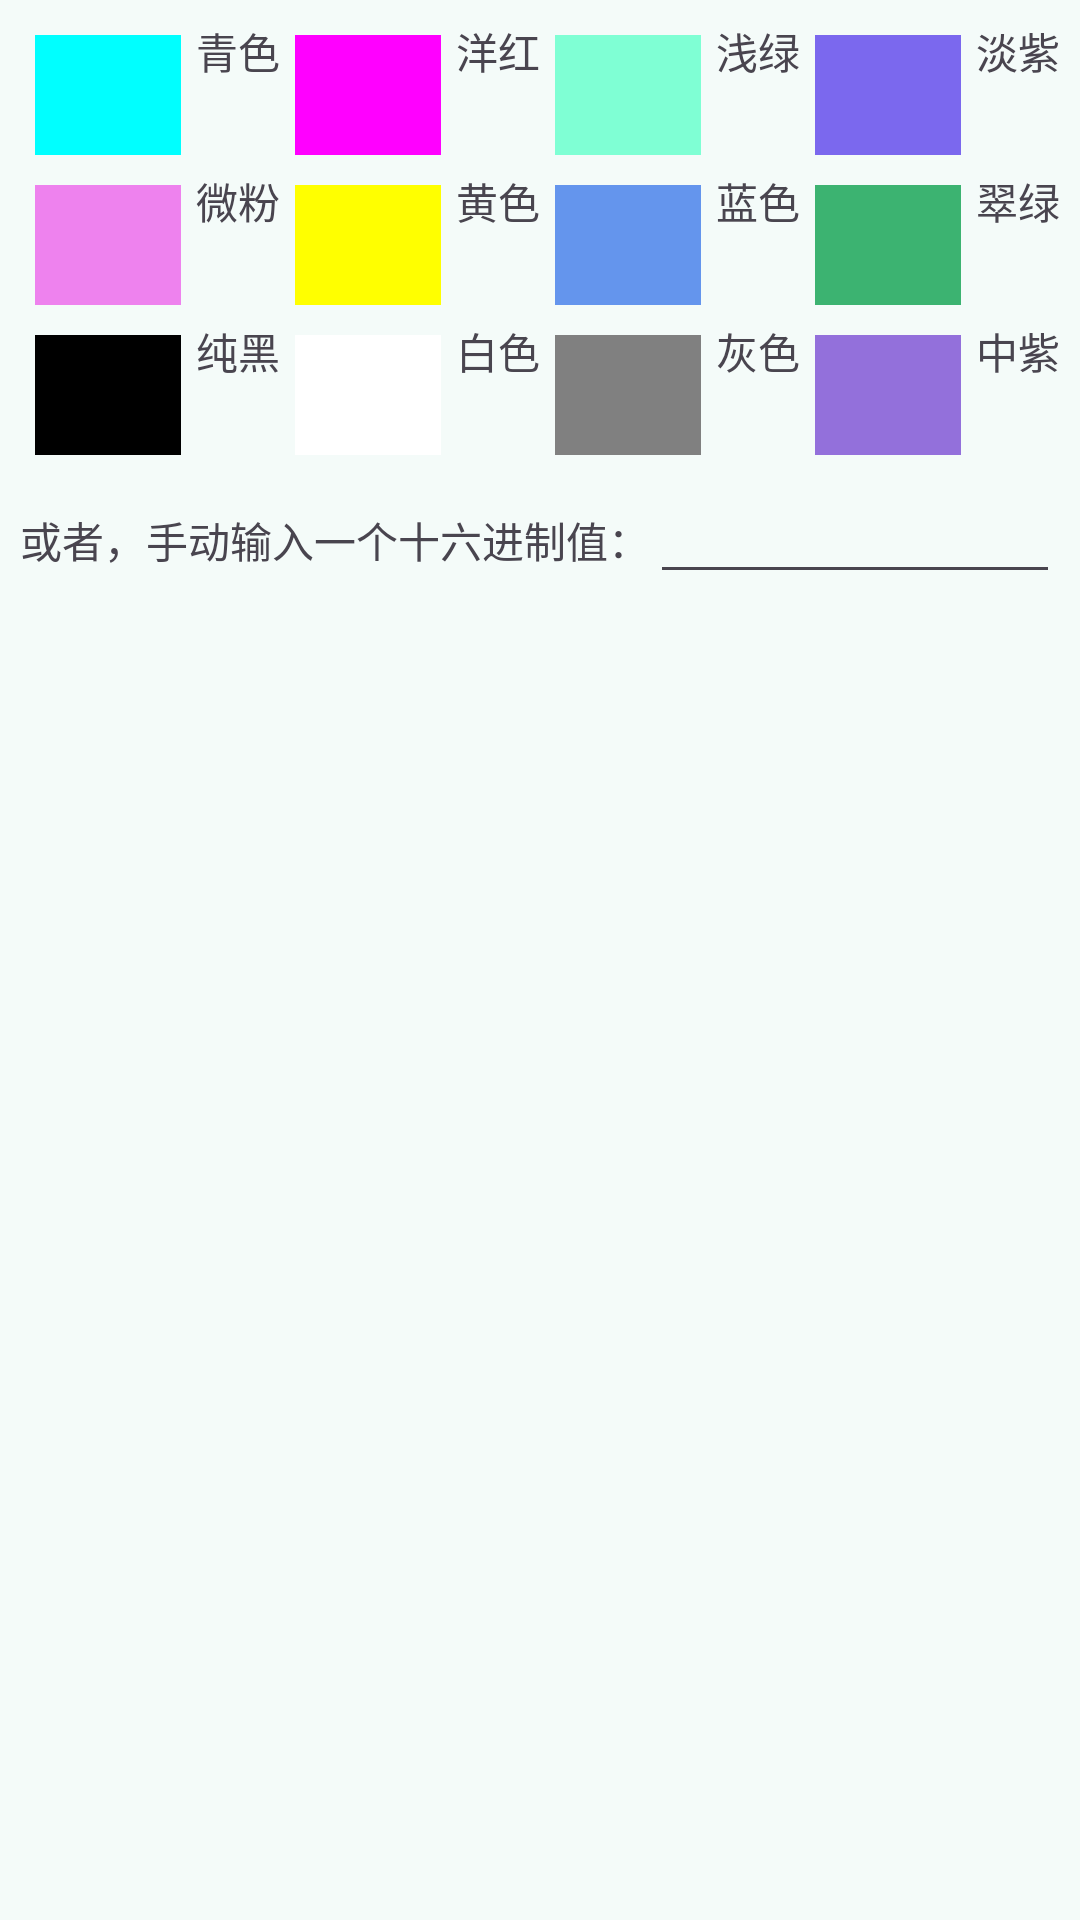

Here is an Android app screen rendered from its layout file. Give the layout XML and the strings, colors and styles it references.
<!-- AndroidManifest.xml: application theme AppTheme -->
<!-- res/layout/flyout_simple_color_picker.xml -->
<?xml version="1.0" encoding="utf-8"?>
<LinearLayout xmlns:android="http://schemas.android.com/apk/res/android"
    android:orientation="vertical"
    android:layout_width="match_parent"
    android:layout_height="wrap_content"
    android:padding="20px">
    <LinearLayout
        android:orientation="horizontal"
        android:layout_width="match_parent"
        android:layout_height="50dp">
        <LinearLayout
            android:layout_width="0dp"
            android:layout_height="match_parent"
            android:layout_weight="1">
            <View
                android:layout_margin="5dp"
                android:layout_width="0dp"
                android:layout_height="wrap_content"
                android:layout_weight="1"
                android:background="@color/cyan"/>
                <TextView
                    android:layout_width="wrap_content"
                    android:layout_height="wrap_content"
                    android:text="青色"/>
        </LinearLayout>
        <LinearLayout
            android:layout_width="0dp"
            android:layout_height="match_parent"
            android:layout_weight="1">
            <View
                android:layout_margin="5dp"
                android:layout_width="0dp"
                android:layout_height="wrap_content"
                android:layout_weight="1"
                android:background="@color/fuchsia"/>
            <TextView
                android:layout_width="wrap_content"
                android:layout_height="wrap_content"
                android:text="洋红"/>
        </LinearLayout>
        <LinearLayout
            android:layout_width="0dp"
            android:layout_height="match_parent"
            android:layout_weight="1">
            <View
                android:layout_margin="5dp"
                android:layout_width="0dp"
                android:layout_height="wrap_content"
                android:layout_weight="1"
                android:background="@color/aquamarine"/>
            <TextView
                android:layout_width="wrap_content"
                android:layout_height="wrap_content"
                android:text="浅绿"/>
        </LinearLayout>
        <LinearLayout
            android:layout_width="0dp"
            android:layout_height="match_parent"
            android:layout_weight="1">
            <View
                android:layout_margin="5dp"
                android:layout_width="0dp"
                android:layout_height="wrap_content"
                android:layout_weight="1"
                android:background="@color/mediumslateblue"/>
            <TextView
                android:layout_width="wrap_content"
                android:layout_height="wrap_content"
                android:text="淡紫"/>
        </LinearLayout>
    </LinearLayout>
    <LinearLayout
        android:orientation="horizontal"
        android:layout_width="match_parent"
        android:layout_height="50dp">
        <LinearLayout
            android:layout_width="0dp"
            android:layout_height="match_parent"
            android:layout_weight="1">
            <View
                android:layout_margin="5dp"
                android:layout_width="0dp"
                android:layout_height="wrap_content"
                android:layout_weight="1"
                android:background="@color/violet"/>
            <TextView
                android:layout_width="wrap_content"
                android:layout_height="wrap_content"
                android:text="微粉"/>
        </LinearLayout>
        <LinearLayout
            android:layout_width="0dp"
            android:layout_height="match_parent"
            android:layout_weight="1">
            <View
                android:layout_margin="5dp"
                android:layout_width="0dp"
                android:layout_height="wrap_content"
                android:layout_weight="1"
                android:background="@color/yellow"/>
            <TextView
                android:layout_width="wrap_content"
                android:layout_height="wrap_content"
                android:text="黄色"/>
        </LinearLayout>
        <LinearLayout
            android:layout_width="0dp"
            android:layout_height="match_parent"
            android:layout_weight="1">
            <View
                android:layout_margin="5dp"
                android:layout_width="0dp"
                android:layout_height="wrap_content"
                android:layout_weight="1"
                android:background="@color/cornflowerblue"/>
            <TextView
                android:layout_width="wrap_content"
                android:layout_height="wrap_content"
                android:text="蓝色"/>
        </LinearLayout>
        <LinearLayout
            android:layout_width="0dp"
            android:layout_height="match_parent"
            android:layout_weight="1">
            <View
                android:layout_margin="5dp"
                android:layout_width="0dp"
                android:layout_height="wrap_content"
                android:layout_weight="1"
                android:background="@color/mediumseagreen"/>
            <TextView
                android:layout_width="wrap_content"
                android:layout_height="wrap_content"
                android:text="翠绿"/>
        </LinearLayout>
    </LinearLayout>
    <LinearLayout
        android:orientation="horizontal"
        android:layout_width="match_parent"
        android:layout_height="50dp">
        <LinearLayout
            android:layout_width="0dp"
            android:layout_height="match_parent"
            android:layout_weight="1">
            <View
                android:layout_margin="5dp"
                android:layout_width="0dp"
                android:layout_height="wrap_content"
                android:layout_weight="1"
                android:background="@color/black"/>
            <TextView
                android:layout_width="wrap_content"
                android:layout_height="wrap_content"
                android:text="纯黑"/>
        </LinearLayout>
        <LinearLayout
            android:layout_width="0dp"
            android:layout_height="match_parent"
            android:layout_weight="1">
            <View
                android:layout_margin="5dp"
                android:layout_width="0dp"
                android:layout_height="wrap_content"
                android:layout_weight="1"
                android:background="@color/white"/>
            <TextView
                android:layout_width="wrap_content"
                android:layout_height="wrap_content"
                android:text="白色"/>
        </LinearLayout>
        <LinearLayout
            android:layout_width="0dp"
            android:layout_height="match_parent"
            android:layout_weight="1">
            <View
                android:layout_margin="5dp"
                android:layout_width="0dp"
                android:layout_height="wrap_content"
                android:layout_weight="1"
                android:background="@color/grey"/>
            <TextView
                android:layout_width="wrap_content"
                android:layout_height="wrap_content"
                android:text="灰色"/>
        </LinearLayout>
        <LinearLayout
            android:layout_width="0dp"
            android:layout_height="match_parent"
            android:layout_weight="1">
            <View
                android:layout_margin="5dp"
                android:layout_width="0dp"
                android:layout_height="wrap_content"
                android:layout_weight="1"
                android:background="@color/mediumpurple"/>
            <TextView
                android:layout_width="wrap_content"
                android:layout_height="wrap_content"
                android:text="中紫"/>
        </LinearLayout>
    </LinearLayout>
    <LinearLayout
        android:orientation="horizontal"
        android:layout_width="match_parent"
        android:layout_height="0dp"
        android:layout_weight="1">
        <TextView
            android:layout_width="wrap_content"
            android:layout_height="wrap_content"
            android:text="或者，手动输入一个十六进制值："/>
        <EditText
            android:id="@+id/txb_color_hex"
            android:layout_width="match_parent"
            android:layout_height="wrap_content"/>
    </LinearLayout>

</LinearLayout>
<!-- resources referenced by this layout -->
<resources>
  <color name="aquamarine">#7fffd4</color>
  <color name="black">#000000</color>
  <color name="cornflowerblue">#6495ed</color>
  <color name="cyan">#00ffff</color>
  <color name="fuchsia">#ff00ff</color>
  <color name="grey">#808080</color>
  <color name="mediumpurple">#9370db</color>
  <color name="mediumseagreen">#3cb371</color>
  <color name="mediumslateblue">#7b68ee</color>
  <color name="violet">#ee82ee</color>
  <color name="white">#ffffff</color>
  <color name="yellow">#ffff00</color>
  <color name="md_theme_primary">#006A66</color>
  <color name="md_theme_onPrimary">#FFFFFF</color>
  <color name="md_theme_primaryContainer">#9DF1EB</color>
  <color name="md_theme_onPrimaryContainer">#00201E</color>
  <color name="md_theme_secondary">#4A6361</color>
  <color name="md_theme_onSecondary">#FFFFFF</color>
  <color name="md_theme_secondaryContainer">#CCE8E5</color>
  <color name="md_theme_onSecondaryContainer">#051F1E</color>
  <color name="md_theme_tertiary">#49607B</color>
  <color name="md_theme_onTertiary">#FFFFFF</color>
  <color name="md_theme_tertiaryContainer">#D0E4FF</color>
  <color name="md_theme_onTertiaryContainer">#011D34</color>
  <color name="md_theme_error">#BA1A1A</color>
  <color name="md_theme_onError">#FFFFFF</color>
  <color name="md_theme_errorContainer">#FFDAD6</color>
  <color name="md_theme_onErrorContainer">#410002</color>
  <color name="md_theme_background">#F4FBF9</color>
  <color name="md_theme_onBackground">#161D1C</color>
  <color name="md_theme_surface">#F4FBF9</color>
  <color name="md_theme_onSurface">#161D1C</color>
  <color name="md_theme_surfaceVariant">#DAE5E3</color>
  <color name="md_theme_onSurfaceVariant">#3F4948</color>
  <color name="md_theme_outline">#6F7978</color>
  <color name="md_theme_outlineVariant">#BEC9C7</color>
  <color name="md_theme_inverseSurface">#2B3231</color>
  <color name="md_theme_inverseOnSurface">#ECF2F0</color>
  <color name="md_theme_inversePrimary">#80D5CF</color>
  <color name="md_theme_primaryFixed">#9DF1EB</color>
  <color name="md_theme_onPrimaryFixed">#00201E</color>
  <color name="md_theme_primaryFixedDim">#80D5CF</color>
  <color name="md_theme_onPrimaryFixedVariant">#00504C</color>
  <color name="md_theme_secondaryFixed">#CCE8E5</color>
  <color name="md_theme_onSecondaryFixed">#051F1E</color>
  <color name="md_theme_secondaryFixedDim">#B0CCC9</color>
  <color name="md_theme_onSecondaryFixedVariant">#324B49</color>
  <color name="md_theme_tertiaryFixed">#D0E4FF</color>
  <color name="md_theme_onTertiaryFixed">#011D34</color>
  <color name="md_theme_tertiaryFixedDim">#B0C9E7</color>
  <color name="md_theme_onTertiaryFixedVariant">#314962</color>
  <color name="md_theme_surfaceDim">#D5DBDA</color>
  <color name="md_theme_surfaceBright">#F4FBF9</color>
  <color name="md_theme_surfaceContainerLowest">#FFFFFF</color>
  <color name="md_theme_surfaceContainerLow">#EFF5F3</color>
  <color name="md_theme_surfaceContainer">#E9EFEE</color>
  <color name="md_theme_surfaceContainerHigh">#E3E9E8</color>
  <color name="md_theme_surfaceContainerHighest">#DDE4E2</color>
  <color name="start_background">#212121</color>
</resources>
